Run: headless pygame with SDL's dummy video driver; simulated clock (each Clock.tick advances the game by its frame time, no real sleeping); random seed 0; keys injected as events and as key.get_pressed() state; no mouse input.
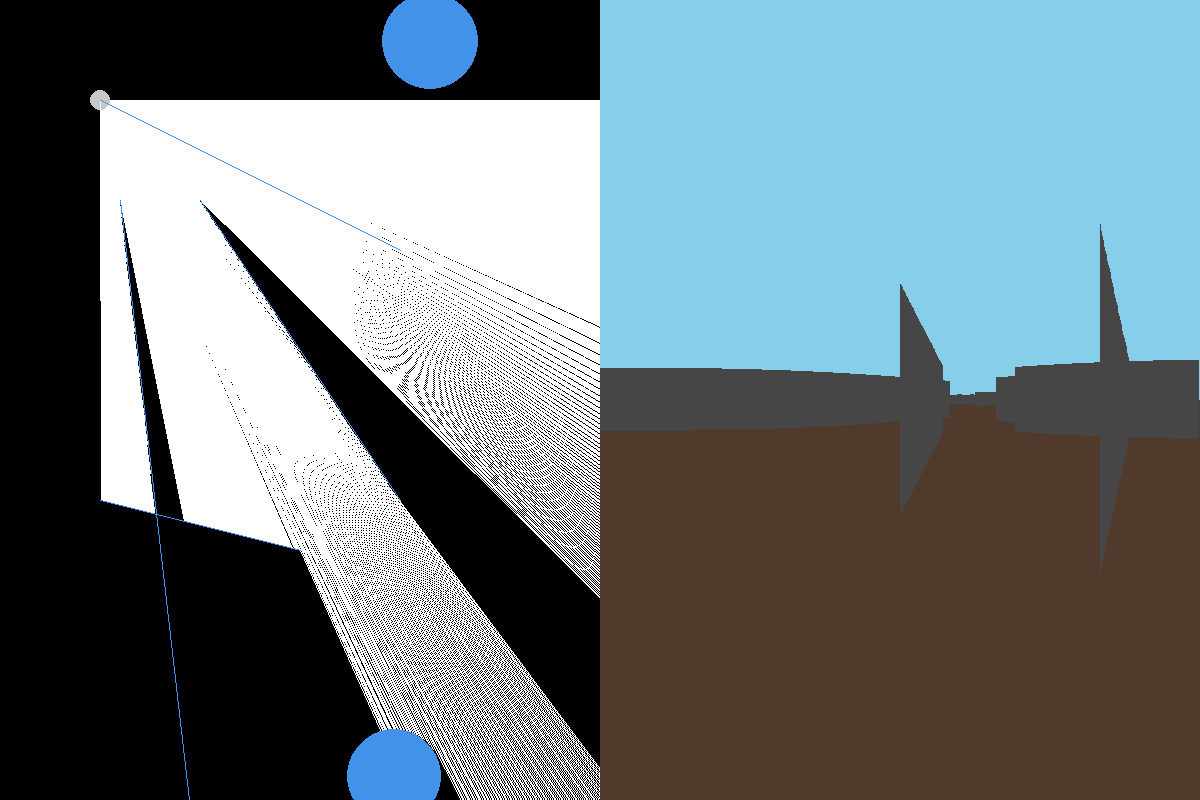
Frame 1 of 4 · flips 1–60 · no input
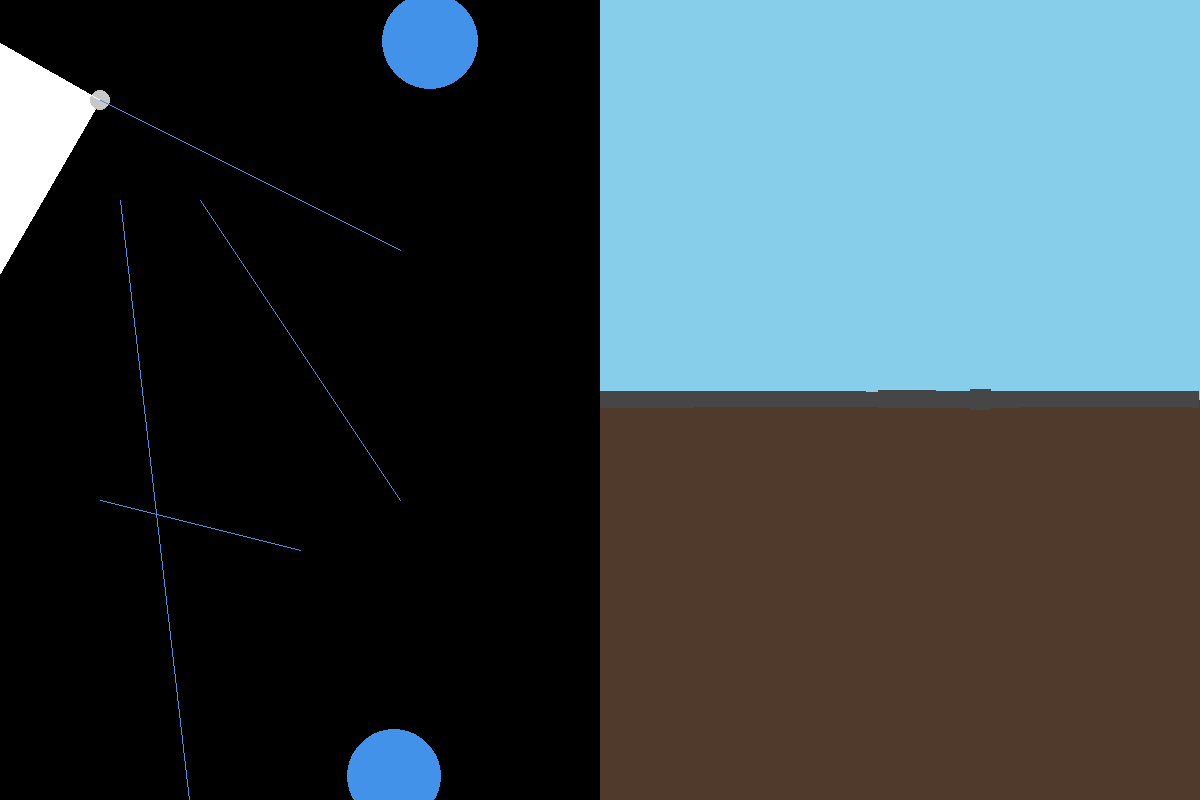
Frame 2 of 4 · flips 61–180 · tapped SPACE, RETURN · held RIGHT (→), D
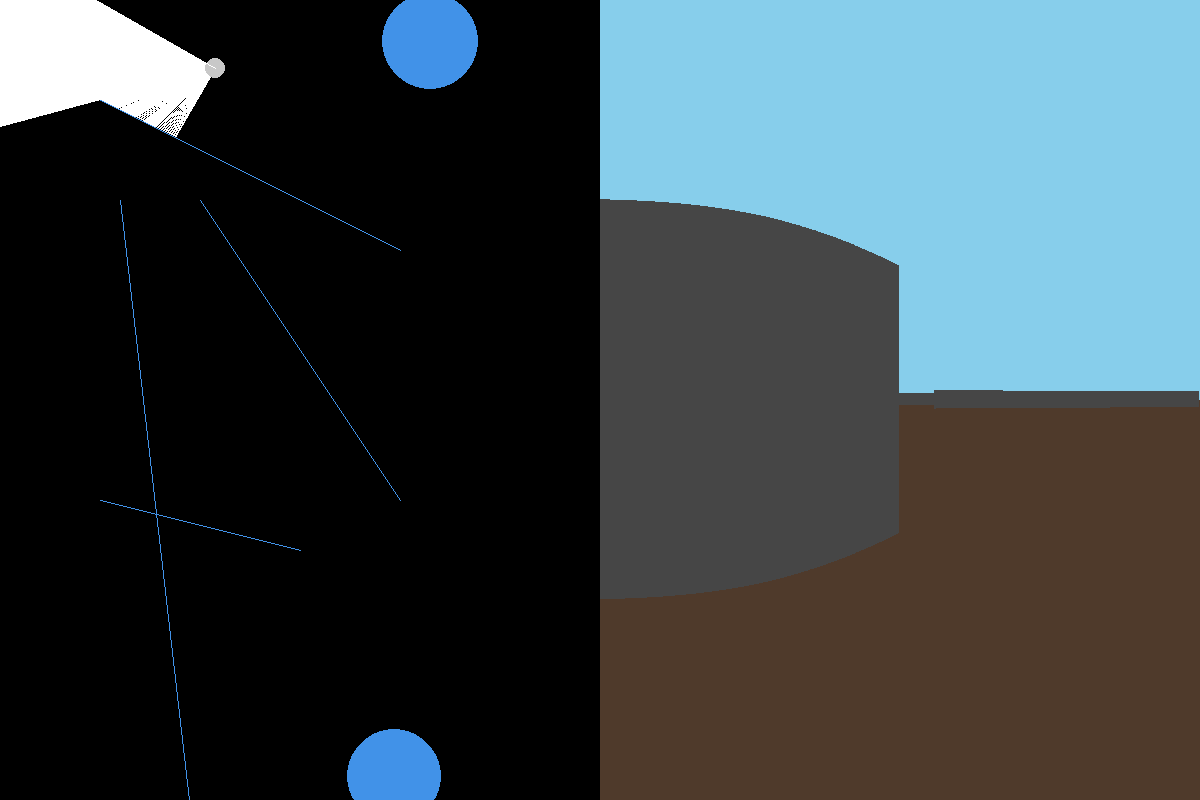
Frame 3 of 4 · flips 181–300 · held DOWN (↓), S
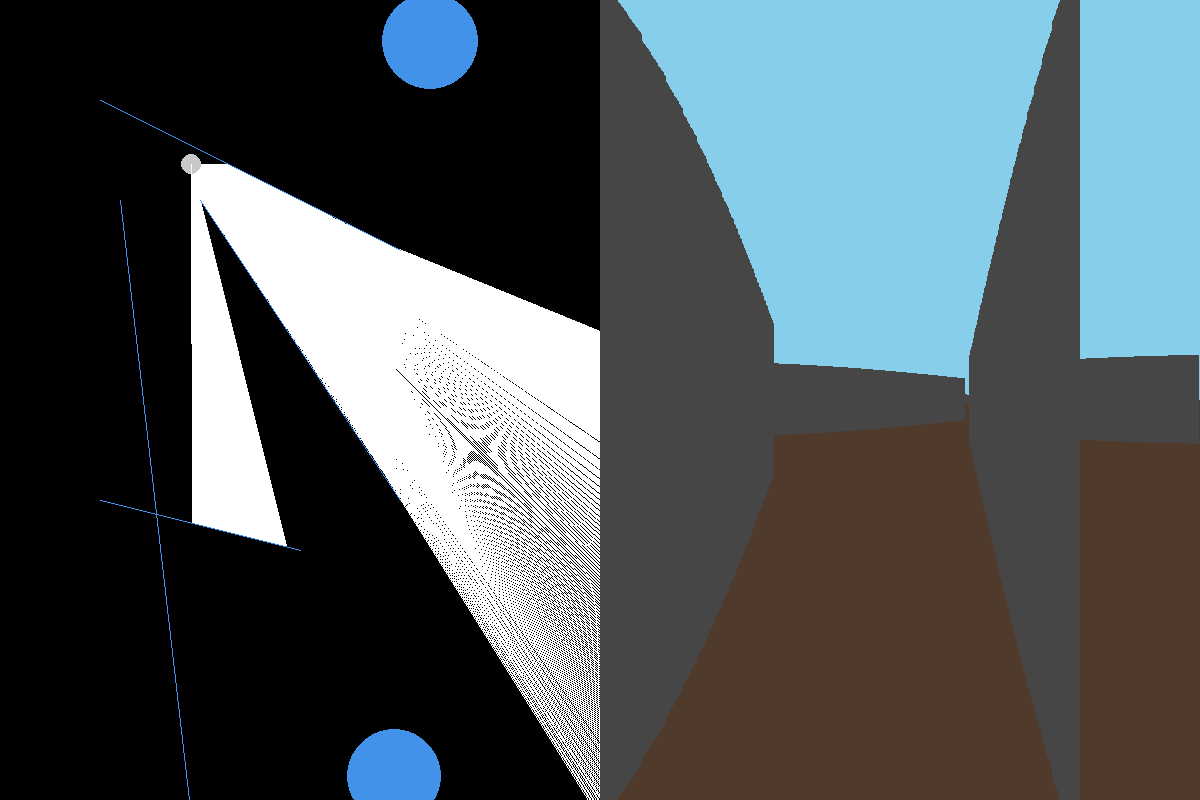
Frame 4 of 4 · flips 301–420 · held LEFT (←), A, UP (↑), W

The pygame program that drew these frames:

import pygame as pg
from math import dist,cos,sin,tan,pi,sqrt,atan
from random import randint

run= True
height,width=800,600
diag=dist((0,0),(height,width))
screen=pg.display.set_mode((1200,height))
platesize=20
class circle:
    def __init__(self,radius,pos):
        self.radius=radius
        self.pos=pos
    def distance(self,pos,i):
        return dist(pos,self.pos)-self.radius
    def draw(self):
        pg.draw.circle(screen,(65, 146, 232),self.pos,self.radius,)
class line:
    def __init__(self,p1,p2,):
        self.p1=p1
        self.p2=p2
        self.slope=(self.p2[1]-self.p1[1])/(self.p2[0]-self.p1[0])
        print(self.slope,p1[0])

    def distance(self,pos,i):
        slope=tan(i.angle)
        c=self.p1[1]-self.p1[0]*self.slope
        nc=pos[1]-pos[0]*slope
        if (self.p1[1]-self.p1[0]*slope-nc)*(self.p2[1]-self.p2[0]*slope-nc)<0:
            # print(abs((pos[1]-pos[0]*self.slope-c)/sqrt(self.slope**2+1)),self.p1[0],"hit")
            return abs((pos[1]-pos[0]*self.slope-c)/sqrt(self.slope**2+1))
        else:
            return 3300
    def draw(self):
        pg.draw.line(screen,(65, 146, 232),self.p1,self.p2)
class ray:
    def __init__(self,origin,angle) :
        self.pos=origin
        self.angle=angle
        self.endpoint=(4000,4000)
    def update(self,pos):
        self.pos=pos
        self.endpoint=(4000,4000)
        opt=0
        for i in elements:
            startpoint=self.pos

            while True:
                r=i.distance(startpoint,self)
                startpoint=(startpoint[0]+r*cos(self.angle),startpoint[1]+r*sin(self.angle))
                if r<1 or r>diag:
                    endpoint=startpoint
                    break 
            if dist(self.endpoint,self.pos)>dist(endpoint,self.pos):
                self.endpoint=endpoint
            opt+=1
        plates.append(dist(self.endpoint,self.pos))

    def draw(self):
        pg.draw.circle(screen,(200,200,200),self.pos,10)
        pg.draw.line(screen,(255,255,255),self.pos,self.endpoint,1)

elements=[line((100,100),(400,250)),
          line((120,200),(500,3500)),
          line((100,500),(300,550)),
          line((200,200),(400,500)),
          line((width,0),(width+1,height)),
          
          
          ]
          
for i in range(2):
    elements.append(circle(randint(20,50),(randint(0,width),randint(0,height))))
refdist=height/tan(45*pi/180)
rays=[]
ang=0
sepangle=0.1*pi/180
maxview=pi/2
fdist=width/(2*tan(maxview/2))

itt=round(maxview-ang,2)/sepangle
postion=[100,100]
for i in range(ang,int(itt)):
    rays.append(ray((100,100),ang))
    ang+=sepangle
while run:
    
    screen.fill((0,0,0))
    plates=[]
    for r in rays:
        r.update(postion)
        r.draw()


    for el in elements:
        el.draw()
    cont=-maxview/2
    
    pg.draw.rect(screen,(135, 206, 235),(width,0,width,height/2))
    pg.draw.rect(screen,(79,58,43),(width,height/2,width,height))
    for pl in plates:
        try:
            rat=(platesize/pl)
            pg.draw.rect(screen,(200,250,100),(tan(cont)*fdist+1.5*width,height/2-refdist*rat,abs(tan(cont+sepangle)*fdist-tan(cont)*fdist),refdist*rat*2),)
            pg.draw.rect(screen,(70,70,70),(tan(cont)*fdist+1.5*width,height/2-refdist*rat,abs(tan(cont+sepangle)*fdist-tan(cont)*fdist)+1,refdist*rat*2),width=1)

            cont+=sepangle
        except ZeroDivisionError:
            pass
    pg.display.flip()
    if pg.key.get_pressed()[pg.K_RIGHT]:
        
        
        for i in rays:
            i.angle+=1*pi/180
    if pg.key.get_pressed()[pg.K_LEFT]:
        for i in rays:
            i.angle-=1*pi/180
    if pg.key.get_pressed()[pg.K_UP]:
        
        
        mid=rays[len(rays)//2].angle
        postion[0]+=cos(mid)
        postion[1]+=sin(mid)
        
        
        
    if pg.key.get_pressed()[pg.K_DOWN]:
        mid=rays[len(rays)//2].angle
        postion[0]-=cos(mid)
        postion[1]-=sin(mid)

    for e in pg.event.get():
        if e.type==pg.QUIT:
            run=False
    


pg.quit()
